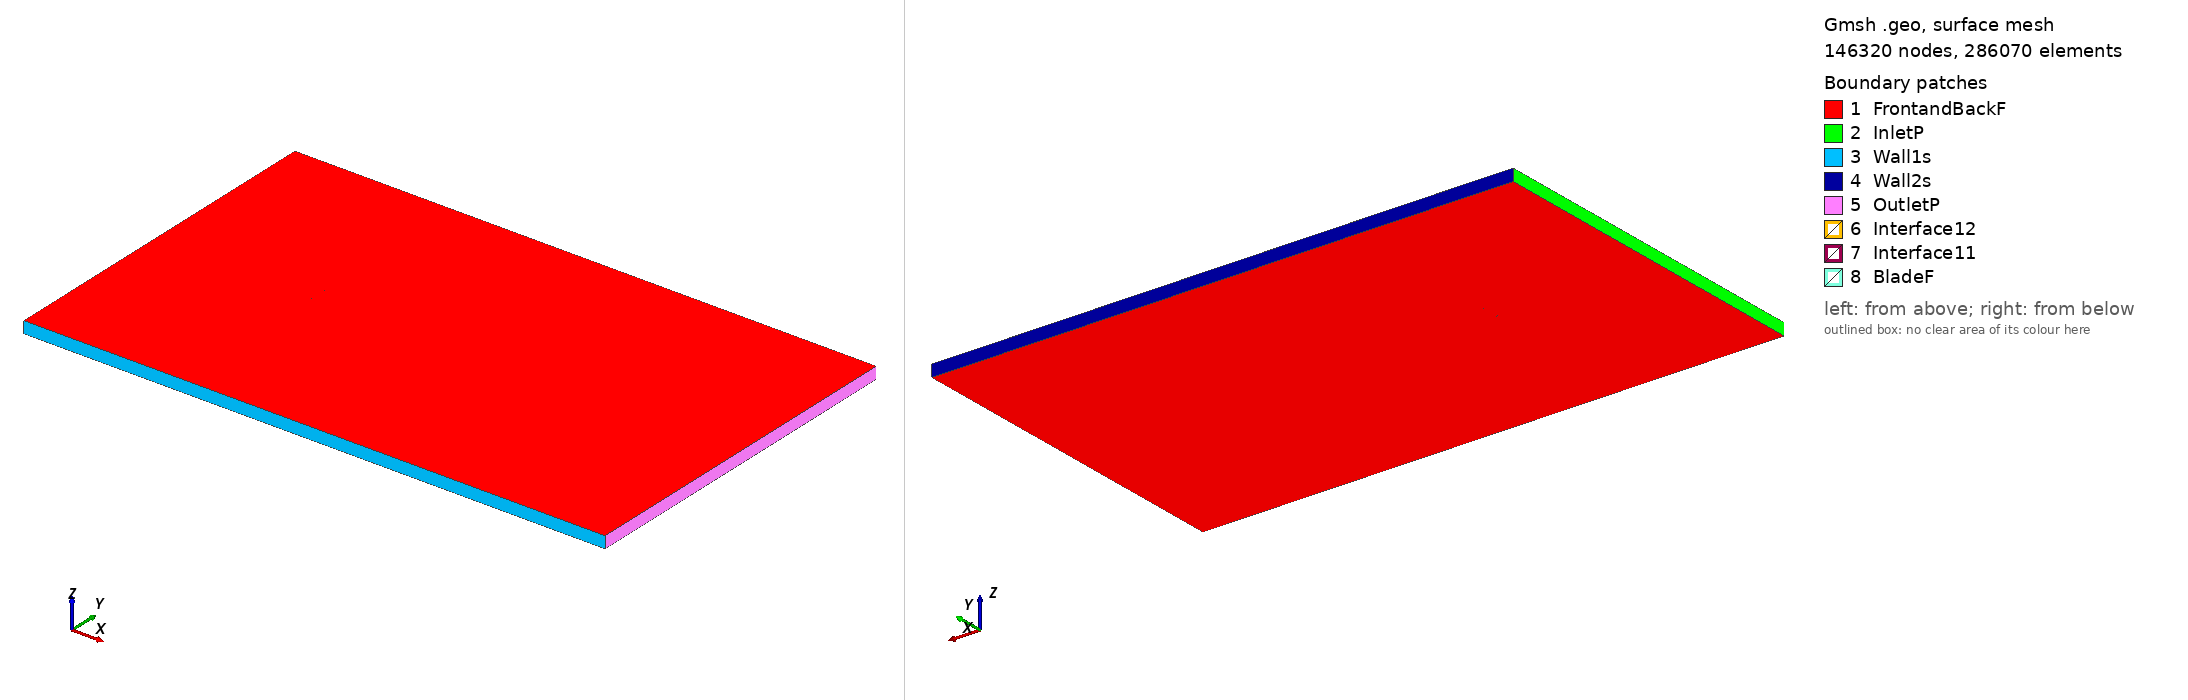

Gmsh geometry script, surface-meshed: 146320 nodes, 286070 surface elements. Boundary patches (legend numbers): 1 FrontandBackF, 2 InletP, 3 Wall1s, 4 Wall2s, 5 OutletP, 6 Interface12, 7 Interface11, 8 BladeF. Left view from above one corner, right view from below the opposite corner. Legend entries are the model's physical surfaces. The drawing asked Gmsh for element sizes between 1% and 20% of the model's largest extent; the script's own settings can give other sizes.

=== goe528_tsr_2.9873_aoa_4.2008.geo (drawn) ===
SetFactory("OpenCASCADE");

Point(1) = {0.074921, 0.725086, 0, 1.0};
Point(2) = {0.072605, 0.725882, 0, 1.0};
Point(3) = {0.064969, 0.728428, 0, 1.0};
Point(4) = {0.049693, 0.733447, 0, 1.0};
Point(5) = {0.034404, 0.738231, 0, 1.0};
Point(6) = {0.019083, 0.742473, 0, 1.0};
Point(7) = {0.003718, 0.745940, 0, 1.0};
Point(8) = {-0.011694, 0.748629, 0, 1.0};
Point(9) = {-0.027183, 0.750000, 0, 1.0};
Point(10) = {-0.042776, 0.749587, 0, 1.0};
Point(11) = {-0.050624, 0.748489, 0, 1.0};
Point(12) = {-0.058526, 0.746459, 0, 1.0};
Point(13) = {-0.062510, 0.744902, 0, 1.0};
Point(14) = {-0.066507, 0.743111, 0, 1.0};
Point(15) = {-0.070540, 0.740700, 0, 1.0};
Point(16) = {-0.072587, 0.738951, 0, 1.0};
Point(17) = {-0.074799, 0.734410, 0, 1.0};
Point(18) = {-0.072959, 0.732590, 0, 1.0};
Point(19) = {-0.071041, 0.732089, 0, 1.0};
Point(20) = {-0.067177, 0.731629, 0, 1.0};
Point(21) = {-0.063297, 0.731403, 0, 1.0};
Point(22) = {-0.059413, 0.731253, 0, 1.0};
Point(23) = {-0.051643, 0.731033, 0, 1.0};
Point(24) = {-0.043867, 0.730891, 0, 1.0};
Point(25) = {-0.028311, 0.730683, 0, 1.0};
Point(26) = {-0.012762, 0.730321, 0, 1.0};
Point(27) = {0.002770, 0.729725, 0, 1.0};
Point(28) = {0.018282, 0.728742, 0, 1.0};
Point(29) = {0.033784, 0.727603, 0, 1.0};
Point(30) = {0.049272, 0.726232, 0, 1.0};
Point(31) = {0.064748, 0.724628, 0, 1.0};
Point(32) = {0.072486, 0.723864, 0, 1.0};
Point(33) = {0.074814, 0.723627, 0, 1.0};
Point(34) = {-0.074921, -0.725086, 0, 1.0};
Point(35) = {-0.072605, -0.725882, 0, 1.0};
Point(36) = {-0.064969, -0.728428, 0, 1.0};
Point(37) = {-0.049693, -0.733447, 0, 1.0};
Point(38) = {-0.034404, -0.738231, 0, 1.0};
Point(39) = {-0.019083, -0.742473, 0, 1.0};
Point(40) = {-0.003718, -0.745940, 0, 1.0};
Point(41) = {0.011694, -0.748629, 0, 1.0};
Point(42) = {0.027183, -0.750000, 0, 1.0};
Point(43) = {0.042776, -0.749587, 0, 1.0};
Point(44) = {0.050624, -0.748489, 0, 1.0};
Point(45) = {0.058526, -0.746459, 0, 1.0};
Point(46) = {0.062510, -0.744902, 0, 1.0};
Point(47) = {0.066507, -0.743111, 0, 1.0};
Point(48) = {0.070540, -0.740700, 0, 1.0};
Point(49) = {0.072587, -0.738951, 0, 1.0};
Point(50) = {0.074799, -0.734410, 0, 1.0};
Point(51) = {0.072959, -0.732590, 0, 1.0};
Point(52) = {0.071041, -0.732089, 0, 1.0};
Point(53) = {0.067177, -0.731629, 0, 1.0};
Point(54) = {0.063297, -0.731403, 0, 1.0};
Point(55) = {0.059413, -0.731253, 0, 1.0};
Point(56) = {0.051643, -0.731033, 0, 1.0};
Point(57) = {0.043867, -0.730891, 0, 1.0};
Point(58) = {0.028311, -0.730683, 0, 1.0};
Point(59) = {0.012762, -0.730321, 0, 1.0};
Point(60) = {-0.002770, -0.729725, 0, 1.0};
Point(61) = {-0.018282, -0.728742, 0, 1.0};
Point(62) = {-0.033784, -0.727603, 0, 1.0};
Point(63) = {-0.049272, -0.726232, 0, 1.0};
Point(64) = {-0.064748, -0.724628, 0, 1.0};
Point(65) = {-0.072486, -0.723864, 0, 1.0};
Point(66) = {-0.074814, -0.723627, 0, 1.0};

// Lines: first blade (splines 1-4)
Spline(1) = {1:33};
Spline(2) = {33,1};

// Lines: second blade (splines 5-8)
Spline(3) = {34:66};
Spline(4) = {66,34};

// Outer domain (points 20001-4 and lines)
Point(67) = {-13.50000000, -15.00000000, 0, 1.0};
Point(68) = {-13.50000000, 15.00000000, 0, 1.0};
Point(69) = {36.00000000, 15.00000000, 0, 1.0};
Point(70) = {36.00000000, -15.00000000, 0, 1.0};
Line(11) = {67, 68};
Line(12) = {68, 69};
Line(13) = {69, 70};
Line(14) = {67, 70};

// Interface (between moving and stationary domain) (circles)
Circle(9) = {0, 0, 0, 0.80000000, 0, 2*Pi};
Circle(10) = {0, 0, 0, 0.80000000, 0, 2*Pi};

// Loops collect Lines/Splines/etc (blade1, blade2, domain, first circle)
Line Loop(1) = {1:2};
Line Loop(2) = {3:4};
Line Loop(3) = {11,12,13,-14};
Line Loop(4) = {9};

// BooleanDifference cuts out the circle/interface from the domain
Plane Surface(1) = {3};
Plane Surface(2) = {4};
BooleanDifference{ Surface{1}; Delete;}{ Surface{2}; Delete;}

// This one cuts out the blades from the inner circle/interface
Line Loop(6) = {10};
Plane Surface(5) = {6};
Plane Surface(6) = {1};
Plane Surface(7) = {2};
BooleanDifference{ Surface{5}; Delete;}{ Surface{6,7}; Delete;}

// extrude to 3rd dimension
Extrude {0, 0, 1} {Surface{1}; Surface{5}; Layers{1}; Recombine;}

// Physical Surfaces are the named boundaries (patches)
Physical Surface("Interface11") = {12};
Physical Surface("Interface12") = {10};

// sides of domain
Physical Surface("InletP") = {6};
Physical Surface("OutletP") = {9};

// top and bottom of domain
Physical Surface("Wall1s") = {7};
Physical Surface("Wall2s") = {8};

// Check FrontandBackF by ensuring there is nothing in the 3rd dimension
Physical Surface("FrontandBackF") = {1,11,5,17};
Physical Surface("BladeF") = {13:16};
Physical Volume("Turbine") = {2};
Physical Volume("Farfield") = {1};

// settings for airfoil boundary layer
Field[1] = BoundaryLayer;
Field[1].EdgesList = {1:4};
Field[1].hwall_n = 1e-3;
Field[1].thickness = 1.5e-2;
Field[1].ratio = 1.05;
Field[1].Quads = 1;
BoundaryLayer Field = 1;

// control points for mesh (blade and interface)
// floor((arc length / 1.5mm)/ 2) -> Transfinite Line
Transfinite Line {1,3} = 102 Using Progression 1;
Transfinite Line {2,4} = 2 Using Progression 1;
Transfinite Line {9, 15} = 800 Using Progression 1;

// For more information on gmsh syntax, visit http://gmsh.info/doc/texinfo/gmsh.html
